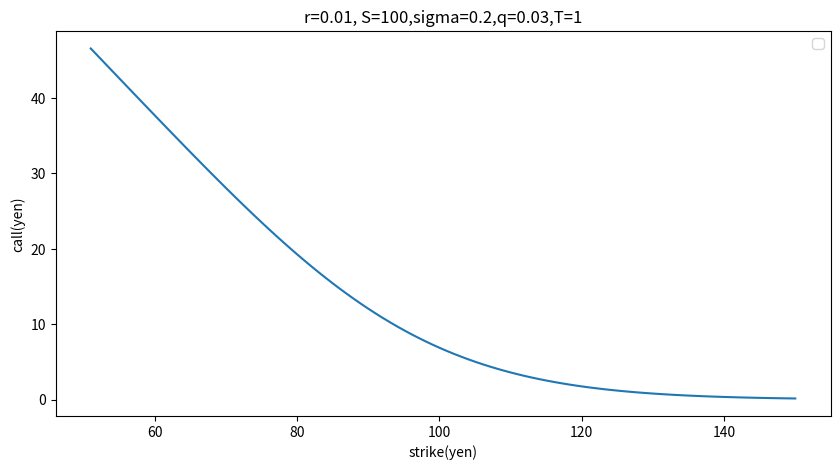

Write Python code to recreate this figure.
import numpy as np
import matplotlib.pyplot as plt
import math
from scipy.stats import norm


def default():
    K=100
    r=0.01
    q=0.03
    tend=1
    t=0
    sig=0.2

    return K,r,q,tend,t,sig

#時間依存性を見る(株価Sも変える)
#権利行使価格,リスクフリーレート,配当利回り,初期時間,ボラティリティ
def time():
    x = np.empty(0)
    y1 = np.empty(0)
    y2 = np.empty(0)
    y3 = np.empty(0)
    y4 = np.empty(0)
    y5 = np.empty(0)
    y6 = np.empty(0)
    y7 = np.empty(0)
    K,r,q,tend,t,sig=default()

    for i in range(1,100):
        S=90
        tend=i/100 #時間
        d1=(math.log(S/K)+(r-q+sig*sig/2)*(tend-t))/(sig*math.sqrt(tend-t))
        d2=(math.log(S/K)+(r-q-sig*sig/2)*(tend-t))/(sig*math.sqrt(tend-t))

        call = S*math.exp(q*t-q*tend)*norm.cdf(x=d1, loc=0, scale=1)-K*math.exp(r*t-r*tend)*norm.cdf(x=d2, loc=0, scale=1)
        x= np.append(x, tend)
        y1= np.append(y1, call)

    for i in range(1,100):
        S=95
        tend=i/100 #時間
        d1=(math.log(S/K)+(r-q+sig*sig/2)*(tend-t))/(sig*math.sqrt(tend-t))
        d2=(math.log(S/K)+(r-q-sig*sig/2)*(tend-t))/(sig*math.sqrt(tend-t))

        call = S*math.exp(q*t-q*tend)*norm.cdf(x=d1, loc=0, scale=1)-K*math.exp(r*t-r*tend)*norm.cdf(x=d2, loc=0, scale=1)
        y2= np.append(y2, call)

    for i in range(1,100):
        S=100
        tend=i/100 #時間
        d1=(math.log(S/K)+(r-q+sig*sig/2)*(tend-t))/(sig*math.sqrt(tend-t))
        d2=(math.log(S/K)+(r-q-sig*sig/2)*(tend-t))/(sig*math.sqrt(tend-t))

        call = S*math.exp(q*t-q*tend)*norm.cdf(x=d1, loc=0, scale=1)-K*math.exp(r*t-r*tend)*norm.cdf(x=d2, loc=0, scale=1)
        y3= np.append(y3, call)

    for i in range(1,100):
        S=105
        tend=i/100 #時間
        d1=(math.log(S/K)+(r-q+sig*sig/2)*(tend-t))/(sig*math.sqrt(tend-t))
        d2=(math.log(S/K)+(r-q-sig*sig/2)*(tend-t))/(sig*math.sqrt(tend-t))

        call = S*math.exp(q*t-q*tend)*norm.cdf(x=d1, loc=0, scale=1)-K*math.exp(r*t-r*tend)*norm.cdf(x=d2, loc=0, scale=1)
        y4= np.append(y4, call)

    for i in range(1,100):
        S=110
        tend=i/100 #時間
        d1=(math.log(S/K)+(r-q+sig*sig/2)*(tend-t))/(sig*math.sqrt(tend-t))
        d2=(math.log(S/K)+(r-q-sig*sig/2)*(tend-t))/(sig*math.sqrt(tend-t))

        call = S*math.exp(q*t-q*tend)*norm.cdf(x=d1, loc=0, scale=1)-K*math.exp(r*t-r*tend)*norm.cdf(x=d2, loc=0, scale=1)
        y5= np.append(y5, call)

    for i in range(1,100):
        S=115
        tend=i/100 #時間
        d1=(math.log(S/K)+(r+sig*sig/2)*(tend-t))/(sig*math.sqrt(tend-t))
        d2=(math.log(S/K)+(r-sig*sig/2)*(tend-t))/(sig*math.sqrt(tend-t))

        call = S*norm.cdf(x=d1, loc=0, scale=1)-K*math.exp(r*t-r*tend)*norm.cdf(x=d2, loc=0, scale=1)
        y6= np.append(y6, call)

    return x,y1,y2,y3,y4,y5,y6

def plot_time(x,y1,y2,y3,y4,y5,y6):
    K,r,q,tend,t,sig=default()
    fig = plt.figure(figsize=(10, 5))
    ax=fig.subplots()
    ax.set_xlabel("time(yr)")
    ax.set_ylabel("call(yen)")
    ax.set_title('r=' + str(r) + ', K=' + str(K) + ',sigma=' + str(sig) + ',q=' + str(q))
    #ax.set_title('r=' + str(r) + ', K=' + str(K) + ',S=' + str(S) + ',sigma=' + str(sig) + ',T=' + str(tend))

    plt.plot(x, y1, label="S=90")
    plt.plot(x, y2, label="S=95")
    plt.plot(x, y3, label="S=100")
    plt.plot(x, y4, label="S=105")
    plt.plot(x, y5, label="S=110")
    plt.plot(x, y6, label="S=115")
    plt.legend()
    #plt.plot(x2, y2, color = 'blue', marker = 'v')
    plt.savefig("a.jpg")
    plt.show()



#risk依存性を見る(株価も変える)
#権利行使価格,配当利回り,期間,初期時間,ボラティリティ
def risk():
    x = np.empty(0)
    y1 = np.empty(0)
    y2 = np.empty(0)
    y3 = np.empty(0)
    y4 = np.empty(0)
    y5 = np.empty(0)
    y6 = np.empty(0)
    y7 = np.empty(0)
    K,r,q,tend,t,sig=default()

    for i in range(1,100):
        S=85
        r=i/1000
        d1=(math.log(S/K)+(r-q+sig*sig/2)*(tend-t))/(sig*math.sqrt(tend-t))
        d2=(math.log(S/K)+(r-q-sig*sig/2)*(tend-t))/(sig*math.sqrt(tend-t))

        call = S*math.exp(q*t-q*tend)*norm.cdf(x=d1, loc=0, scale=1)-K*math.exp(r*t-r*tend)*norm.cdf(x=d2, loc=0, scale=1)
        x= np.append(x, r)
        y1= np.append(y1, call)

    for i in range(1,100):
        S=90
        r=i/1000
        d1=(math.log(S/K)+(r-q+sig*sig/2)*(tend-t))/(sig*math.sqrt(tend-t))
        d2=(math.log(S/K)+(r-q-sig*sig/2)*(tend-t))/(sig*math.sqrt(tend-t))

        call = S*math.exp(q*t-q*tend)*norm.cdf(x=d1, loc=0, scale=1)-K*math.exp(r*t-r*tend)*norm.cdf(x=d2, loc=0, scale=1)
        y2= np.append(y2, call)

    for i in range(1,100):
        S=95
        r=i/1000
        d1=(math.log(S/K)+(r-q+sig*sig/2)*(tend-t))/(sig*math.sqrt(tend-t))
        d2=(math.log(S/K)+(r-q-sig*sig/2)*(tend-t))/(sig*math.sqrt(tend-t))

        call = S*math.exp(q*t-q*tend)*norm.cdf(x=d1, loc=0, scale=1)-K*math.exp(r*t-r*tend)*norm.cdf(x=d2, loc=0, scale=1)
        y3= np.append(y3, call)

    for i in range(1,100):
        S=100
        r=i/1000
        d1=(math.log(S/K)+(r-q+sig*sig/2)*(tend-t))/(sig*math.sqrt(tend-t))
        d2=(math.log(S/K)+(r-q-sig*sig/2)*(tend-t))/(sig*math.sqrt(tend-t))

        call = S*math.exp(q*t-q*tend)*norm.cdf(x=d1, loc=0, scale=1)-K*math.exp(r*t-r*tend)*norm.cdf(x=d2, loc=0, scale=1)
        y4= np.append(y4, call)

    for i in range(1,100):
        S=105
        r=i/1000
        d1=(math.log(S/K)+(r-q+sig*sig/2)*(tend-t))/(sig*math.sqrt(tend-t))
        d2=(math.log(S/K)+(r-q-sig*sig/2)*(tend-t))/(sig*math.sqrt(tend-t))

        call = S*math.exp(q*t-q*tend)*norm.cdf(x=d1, loc=0, scale=1)-K*math.exp(r*t-r*tend)*norm.cdf(x=d2, loc=0, scale=1)
        y5= np.append(y5, call)

    for i in range(1,100):
        S=110
        r=i/1000
        d1=(math.log(S/K)+(r-q+sig*sig/2)*(tend-t))/(sig*math.sqrt(tend-t))
        d2=(math.log(S/K)+(r-q-sig*sig/2)*(tend-t))/(sig*math.sqrt(tend-t))

        call = S*math.exp(q*t-q*tend)*norm.cdf(x=d1, loc=0, scale=1)-K*math.exp(r*t-r*tend)*norm.cdf(x=d2, loc=0, scale=1)
        y6= np.append(y6, call)

    for i in range(1,100):
        S=115
        r=i/1000
        d1=(math.log(S/K)+(r-q+sig*sig/2)*(tend-t))/(sig*math.sqrt(tend-t))
        d2=(math.log(S/K)+(r-q-sig*sig/2)*(tend-t))/(sig*math.sqrt(tend-t))

        call = S*math.exp(q*t-q*tend)*norm.cdf(x=d1, loc=0, scale=1)-K*math.exp(r*t-r*tend)*norm.cdf(x=d2, loc=0, scale=1)
        y7= np.append(y7, call)
    return x,y1,y2,y3,y4,y5,y6,y7


def plot_risk(x,y1,y2,y3,y4,y5,y6,y7):
    K,r,q,tend,t,sig=default()
    fig = plt.figure(figsize=(10, 5))
    ax=fig.subplots()
    ax.set_xlabel("risk free rate")
    ax.set_ylabel("call(yen)")
    ax.set_title('K=' + str(K) + ',q=' + str(q) + ',T=' + str(tend) + ',sigma=' + str(sig) )
    plt.plot(x, y1, label="S=85")
    plt.plot(x, y2, label="S=90")
    plt.plot(x, y3, label="S=95")
    plt.plot(x, y4, label="S=100")
    plt.plot(x, y5, label="S=105")
    plt.plot(x, y6, label="S=110")
    plt.plot(x, y7, label="S=115")
    plt.legend()
    plt.savefig("a.jpg")
    plt.show()


#株価依存性を見る(ボラティリティも変える)
#権利行使価格,リスクフリーレート,配当利回り,期間,初期時間,ボラティリティ
def stock():
    x = np.empty(0)
    y1 = np.empty(0)
    y2 = np.empty(0)
    y3 = np.empty(0)
    y4 = np.empty(0)
    y5 = np.empty(0)
    y6 = np.empty(0)
    y7 = np.empty(0)
    K,r,q,tend,t,sig=default()

    for i in range(0,150):
        sig=0.01
        S=i+50 #株価
        d1=(math.log(S/K)+(r-q+sig*sig/2)*(tend-t))/(sig*math.sqrt(tend-t))
        d2=(math.log(S/K)+(r-q-sig*sig/2)*(tend-t))/(sig*math.sqrt(tend-t))

        call = S*math.exp(q*t-q*tend)*norm.cdf(x=d1, loc=0, scale=1)-K*math.exp(r*t-r*tend)*norm.cdf(x=d2, loc=0, scale=1)
        x= np.append(x, S)
        y1= np.append(y1, call)

    for i in range(0,150):
        sig=0.05
        S=i+50 #株価
        d1=(math.log(S/K)+(r-q+sig*sig/2)*(tend-t))/(sig*math.sqrt(tend-t))
        d2=(math.log(S/K)+(r-q-sig*sig/2)*(tend-t))/(sig*math.sqrt(tend-t))

        call = S*math.exp(q*t-q*tend)*norm.cdf(x=d1, loc=0, scale=1)-K*math.exp(r*t-r*tend)*norm.cdf(x=d2, loc=0, scale=1)
        y2= np.append(y2, call)

    for i in range(0,150):
        sig=0.1
        S=i+50 #株価
        d1=(math.log(S/K)+(r-q+sig*sig/2)*(tend-t))/(sig*math.sqrt(tend-t))
        d2=(math.log(S/K)+(r-q-sig*sig/2)*(tend-t))/(sig*math.sqrt(tend-t))

        call = S*math.exp(q*t-q*tend)*norm.cdf(x=d1, loc=0, scale=1)-K*math.exp(r*t-r*tend)*norm.cdf(x=d2, loc=0, scale=1)
        y3= np.append(y3, call)

    for i in range(0,150):
        sig=0.2
        S=i+50 #株価
        d1=(math.log(S/K)+(r-q+sig*sig/2)*(tend-t))/(sig*math.sqrt(tend-t))
        d2=(math.log(S/K)+(r-q-sig*sig/2)*(tend-t))/(sig*math.sqrt(tend-t))

        call = S*math.exp(q*t-q*tend)*norm.cdf(x=d1, loc=0, scale=1)-K*math.exp(r*t-r*tend)*norm.cdf(x=d2, loc=0, scale=1)
        y4= np.append(y4, call)

    for i in range(0,150):
        sig=0.3
        S=i+50 #株価
        d1=(math.log(S/K)+(r-q+sig*sig/2)*(tend-t))/(sig*math.sqrt(tend-t))
        d2=(math.log(S/K)+(r-q-sig*sig/2)*(tend-t))/(sig*math.sqrt(tend-t))

        call = S*math.exp(q*t-q*tend)*norm.cdf(x=d1, loc=0, scale=1)-K*math.exp(r*t-r*tend)*norm.cdf(x=d2, loc=0, scale=1)
        y5= np.append(y5, call)

    for i in range(0,150):
        sig=0.4
        S=i+50 #株価
        d1=(math.log(S/K)+(r-q+sig*sig/2)*(tend-t))/(sig*math.sqrt(tend-t))
        d2=(math.log(S/K)+(r-q-sig*sig/2)*(tend-t))/(sig*math.sqrt(tend-t))

        call = S*math.exp(q*t-q*tend)*norm.cdf(x=d1, loc=0, scale=1)-K*math.exp(r*t-r*tend)*norm.cdf(x=d2, loc=0, scale=1)
        y6= np.append(y6, call)

    for i in range(0,150):
        sig=0.5
        S=i+50 #株価
        d1=(math.log(S/K)+(r-q+sig*sig/2)*(tend-t))/(sig*math.sqrt(tend-t))
        d2=(math.log(S/K)+(r-q-sig*sig/2)*(tend-t))/(sig*math.sqrt(tend-t))

        call = S*math.exp(q*t-q*tend)*norm.cdf(x=d1, loc=0, scale=1)-K*math.exp(r*t-r*tend)*norm.cdf(x=d2, loc=0, scale=1)
        y7= np.append(y7, call)
    return x,y1,y2,y3,y4,y5,y6,y7


def plot_stock(x,y1,y2,y3,y4,y5,y6,y7):
    K,r,q,tend,t,sig=default()
    fig = plt.figure(figsize=(10, 5))
    ax=fig.subplots()
    ax.set_xlabel("stock price(yen)")
    ax.set_ylabel("call(yen)")
    ax.set_title('K=' + str(K) + ',r=' + str(r) + ',q=' + str(q) +',T=' + str(tend))
    plt.plot(x, y1, label="vol=0.01")
    plt.plot(x, y2, label="vol=0.05")
    plt.plot(x, y3, label="vol=0.1")
    plt.plot(x, y4, label="vol=0.2")
    plt.plot(x, y5, label="vol=0.3")
    plt.plot(x, y6, label="vol=0.4")
    plt.plot(x, y7, label="vol=0.5")
    plt.legend()
    plt.savefig("a.jpg")
    plt.show()



#株価依存性を見る(ボラティリティも変える)
#権利行使価格,リスクフリーレート,配当利回り,期間,初期時間
def vol():
    x = np.empty(0)
    y1 = np.empty(0)
    y2 = np.empty(0)
    y3 = np.empty(0)
    y4 = np.empty(0)
    y5 = np.empty(0)
    y6 = np.empty(0)
    y7 = np.empty(0)
    K,r,q,tend,t,sig=default()

    for i in range(1,101):
        S=85
        sig=i/200 #時間
        d1=(math.log(S/K)+(r-q+sig*sig/2)*(tend-t))/(sig*math.sqrt(tend-t))
        d2=(math.log(S/K)+(r-q-sig*sig/2)*(tend-t))/(sig*math.sqrt(tend-t))

        call = S*math.exp(q*t-q*tend)*norm.cdf(x=d1, loc=0, scale=1)-K*math.exp(r*t-r*tend)*norm.cdf(x=d2, loc=0, scale=1)
        x= np.append(x, sig)
        y1= np.append(y1, call)

    for i in range(1,101):
        S=90
        sig=i/200 #時間
        d1=(math.log(S/K)+(r-q+sig*sig/2)*(tend-t))/(sig*math.sqrt(tend-t))
        d2=(math.log(S/K)+(r-q-sig*sig/2)*(tend-t))/(sig*math.sqrt(tend-t))

        call = S*math.exp(q*t-q*tend)*norm.cdf(x=d1, loc=0, scale=1)-K*math.exp(r*t-r*tend)*norm.cdf(x=d2, loc=0, scale=1)
        y2= np.append(y2, call)

    for i in range(1,101):
        S=95
        sig=i/200 #時間
        d1=(math.log(S/K)+(r-q+sig*sig/2)*(tend-t))/(sig*math.sqrt(tend-t))
        d2=(math.log(S/K)+(r-q-sig*sig/2)*(tend-t))/(sig*math.sqrt(tend-t))

        call = S*math.exp(q*t-q*tend)*norm.cdf(x=d1, loc=0, scale=1)-K*math.exp(r*t-r*tend)*norm.cdf(x=d2, loc=0, scale=1)
        y3= np.append(y3, call)

    for i in range(1,101):
        S=100
        sig=i/200 #時間
        d1=(math.log(S/K)+(r-q+sig*sig/2)*(tend-t))/(sig*math.sqrt(tend-t))
        d2=(math.log(S/K)+(r-q-sig*sig/2)*(tend-t))/(sig*math.sqrt(tend-t))

        call = S*math.exp(q*t-q*tend)*norm.cdf(x=d1, loc=0, scale=1)-K*math.exp(r*t-r*tend)*norm.cdf(x=d2, loc=0, scale=1)
        y4= np.append(y4, call)

    for i in range(1,101):
        S=105
        sig=i/200 #時間
        d1=(math.log(S/K)+(r-q+sig*sig/2)*(tend-t))/(sig*math.sqrt(tend-t))
        d2=(math.log(S/K)+(r-q-sig*sig/2)*(tend-t))/(sig*math.sqrt(tend-t))

        call = S*math.exp(q*t-q*tend)*norm.cdf(x=d1, loc=0, scale=1)-K*math.exp(r*t-r*tend)*norm.cdf(x=d2, loc=0, scale=1)
        y5= np.append(y5, call)

    for i in range(1,101):
        S=110
        sig=i/200 #時間
        d1=(math.log(S/K)+(r-q+sig*sig/2)*(tend-t))/(sig*math.sqrt(tend-t))
        d2=(math.log(S/K)+(r-q-sig*sig/2)*(tend-t))/(sig*math.sqrt(tend-t))

        call = S*math.exp(q*t-q*tend)*norm.cdf(x=d1, loc=0, scale=1)-K*math.exp(r*t-r*tend)*norm.cdf(x=d2, loc=0, scale=1)
        y6= np.append(y6, call)

    for i in range(1,101):
        S=115
        sig=i/200 #時間
        d1=(math.log(S/K)+(r-q+sig*sig/2)*(tend-t))/(sig*math.sqrt(tend-t))
        d2=(math.log(S/K)+(r-q-sig*sig/2)*(tend-t))/(sig*math.sqrt(tend-t))

        call = S*math.exp(q*t-q*tend)*norm.cdf(x=d1, loc=0, scale=1)-K*math.exp(r*t-r*tend)*norm.cdf(x=d2, loc=0, scale=1)
        y7= np.append(y7, call)

    return x,y1,y2,y3,y4,y5,y6,y7

def plot_vol(x,y1,y2,y3,y4,y5,y6,y7):
    K,r,q,tend,t,sig=default()
    fig = plt.figure(figsize=(10, 5))
    ax=fig.subplots()
    ax.set_xlabel("volatility")
    ax.set_ylabel("call(yen)")
    ax.set_title('K=' + str(K) + ',r=' + str(r) + ',q=' + str(q) +',T=' + str(tend))
    plt.plot(x, y1, label="S=85")
    plt.plot(x, y2, label="S=90")
    plt.plot(x, y3, label="S=95")
    plt.plot(x, y4, label="S=100")
    plt.plot(x, y5, label="S=105")
    plt.plot(x, y6, label="S=110")
    plt.plot(x, y7, label="S=115")
    plt.legend()
    plt.savefig("a.jpg")
    plt.show()




#時間依存性を見る(株価Sも変える)
#権利行使価格,リスクフリーレート,配当利回り,初期時間,ボラティリティ
def strike():
    x = np.empty(0)
    y1 = np.empty(0)
    y2 = np.empty(0)
    y3 = np.empty(0)
    y4 = np.empty(0)
    y5 = np.empty(0)
    y6 = np.empty(0)
    y7 = np.empty(0)
    K,r,q,tend,t,sig=default()

    for i in range(1,101):
        S=100
        K=i+50
        d1=(math.log(S/K)+(r-q+sig*sig/2)*(tend-t))/(sig*math.sqrt(tend-t))
        d2=(math.log(S/K)+(r-q-sig*sig/2)*(tend-t))/(sig*math.sqrt(tend-t))

        call = S*math.exp(q*t-q*tend)*norm.cdf(x=d1, loc=0, scale=1)-K*math.exp(r*t-r*tend)*norm.cdf(x=d2, loc=0, scale=1)
        x= np.append(x, K)
        y1= np.append(y1, call)
    return x,y1

def plot_strike(x,y1):
    K,r,q,tend,t,sig=default()
    S=100
    fig = plt.figure(figsize=(10, 5))
    ax=fig.subplots()
    ax.set_xlabel("strike(yen)")
    ax.set_ylabel("call(yen)")
    ax.set_title('r=' + str(r) + ', S=' + str(S) + ',sigma=' + str(sig) + ',q=' + str(q) + ',T=' + str(tend))
    #ax.set_title('r=' + str(r) + ', K=' + str(K) + ',S=' + str(S) + ',sigma=' + str(sig) + ',T=' + str(tend))

    plt.plot(x, y1)
    plt.legend()
    #plt.plot(x2, y2, color = 'blue', marker = 'v')
    plt.savefig("a.jpg")
    plt.show()

x,y1=strike()
plot_strike(x,y1)
